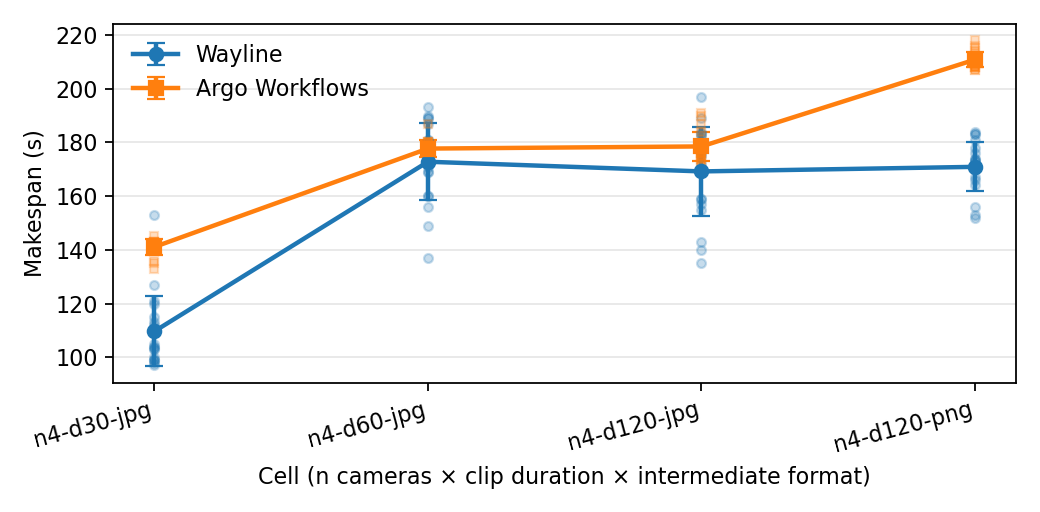

The file beside this chart, header and first rows:
cell, n_reps, wl_mean, wl_std, argo_mean, argo_std, mean_delta_s, speedup_pct, wl_bytes_per_rep_mean
n4-d30-jpg, 20, 109.7, 13.0, 141.1, 2.9, 31.4, 22.2, 336583869
n4-d60-jpg, 20, 172.8, 14.3, 177.7, 3.1, 4.8, 2.7, 413272016
n4-d120-jpg, 20, 169.2, 16.5, 178.5, 5.3, 9.3, 5.2, 488690855
n4-d120-png, 20, 170.9, 9.1, 210.8, 2.9, 39.9, 18.9, 866026117
